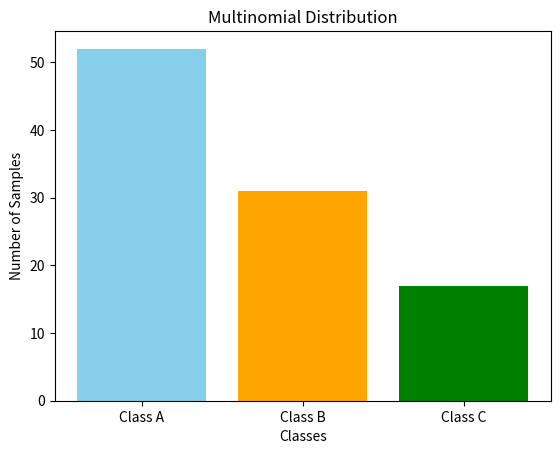

Python code for this plot:
# Create and Visualize a Multinomial Distribution for Multi-Class Data

import numpy as np
import matplotlib.pyplot as plt

# Define class labels
classes = ["Class A", "Class B", "Class C"]

# Probability of each class
probabilities = [0.5, 0.3, 0.2]

# Number of observations
n = 100

# Generate multinomial distribution
Sample = np.random.multinomial(n, probabilities)

# Display generated counts
print("Class Counts:", Sample)

# Visualize the distribution
plt.bar(classes, Sample, color=["skyblue", "orange", "green"])

plt.title("Multinomial Distribution")
plt.xlabel("Classes")
plt.ylabel("Number of Samples")

plt.show()
